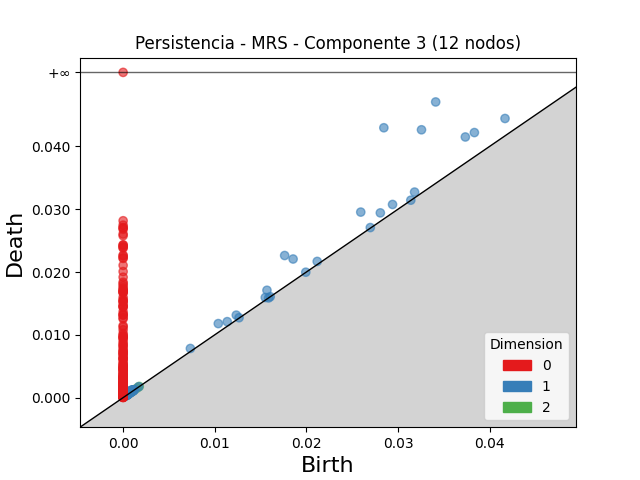

Values plotted in this chart, from the file beside it:
dimension, birth, death
2, 0.001016, 0.001131
2, 0.0005281, 0.0005714
2, 0.0004688, 0.0005032
2, 0.00176, 0.001785
2, 0.001031, 0.001052
2, 0.0005241, 0.0005428
2, 0.001141, 0.001159
2, 0.001095, 0.001112
2, 0.0009532, 0.0009676
2, 0.0005071, 0.0005155
2, 0.0004516, 0.0004586
2, 0.0005574, 0.0005624
2, 0.0004828, 0.0004875
2, 0.001527, 0.001531
1, 0.02845, 0.04296
1, 0.03411, 0.04707
1, 0.03256, 0.04264
1, 0.01763, 0.02263
1, 0.03735, 0.0415
1, 0.03834, 0.0422
1, 0.02593, 0.02954
1, 0.01855, 0.02207
1, 0.04168, 0.04444
1, 0.01039, 0.01179
1, 0.0157, 0.01709
1, 0.0294, 0.03075
1, 0.02807, 0.02941
1, 0.03181, 0.03272
1, 0.01235, 0.01313
1, 0.01136, 0.0121
1, 0.02118, 0.02168
1, 0.00734, 0.007826
1, 0.01552, 0.01594
1, 0.0005665, 0.0008989
1, 0.0008231, 0.001144
1, 0.0003799, 0.0006008
1, 0.0009107, 0.001126
1, 0.0005173, 0.0007298
1, 0.0007889, 0.0009989
1, 0.0007627, 0.0009705
1, 0.0006965, 0.0008993
1, 0.0008333, 0.001025
1, 0.0009538, 0.001138
1, 0.00103, 0.00121
1, 0.001039, 0.001214
1, 0.0009746, 0.001129
1, 0.0009585, 0.001113
1, 0.000965, 0.00111
1, 0.0007239, 0.000866
1, 0.0009729, 0.001112
1, 0.0007152, 0.0008534
1, 0.0007274, 0.000865
1, 0.0003654, 0.0004987
1, 0.0008039, 0.0009308
1, 0.0007013, 0.0008271
1, 0.0008373, 0.0009585
1, 0.0003833, 0.0004916
1, 0.0004373, 0.0005435
1, 0.0004122, 0.0005141
1, 0.0003977, 0.000496
... 593 more rows
